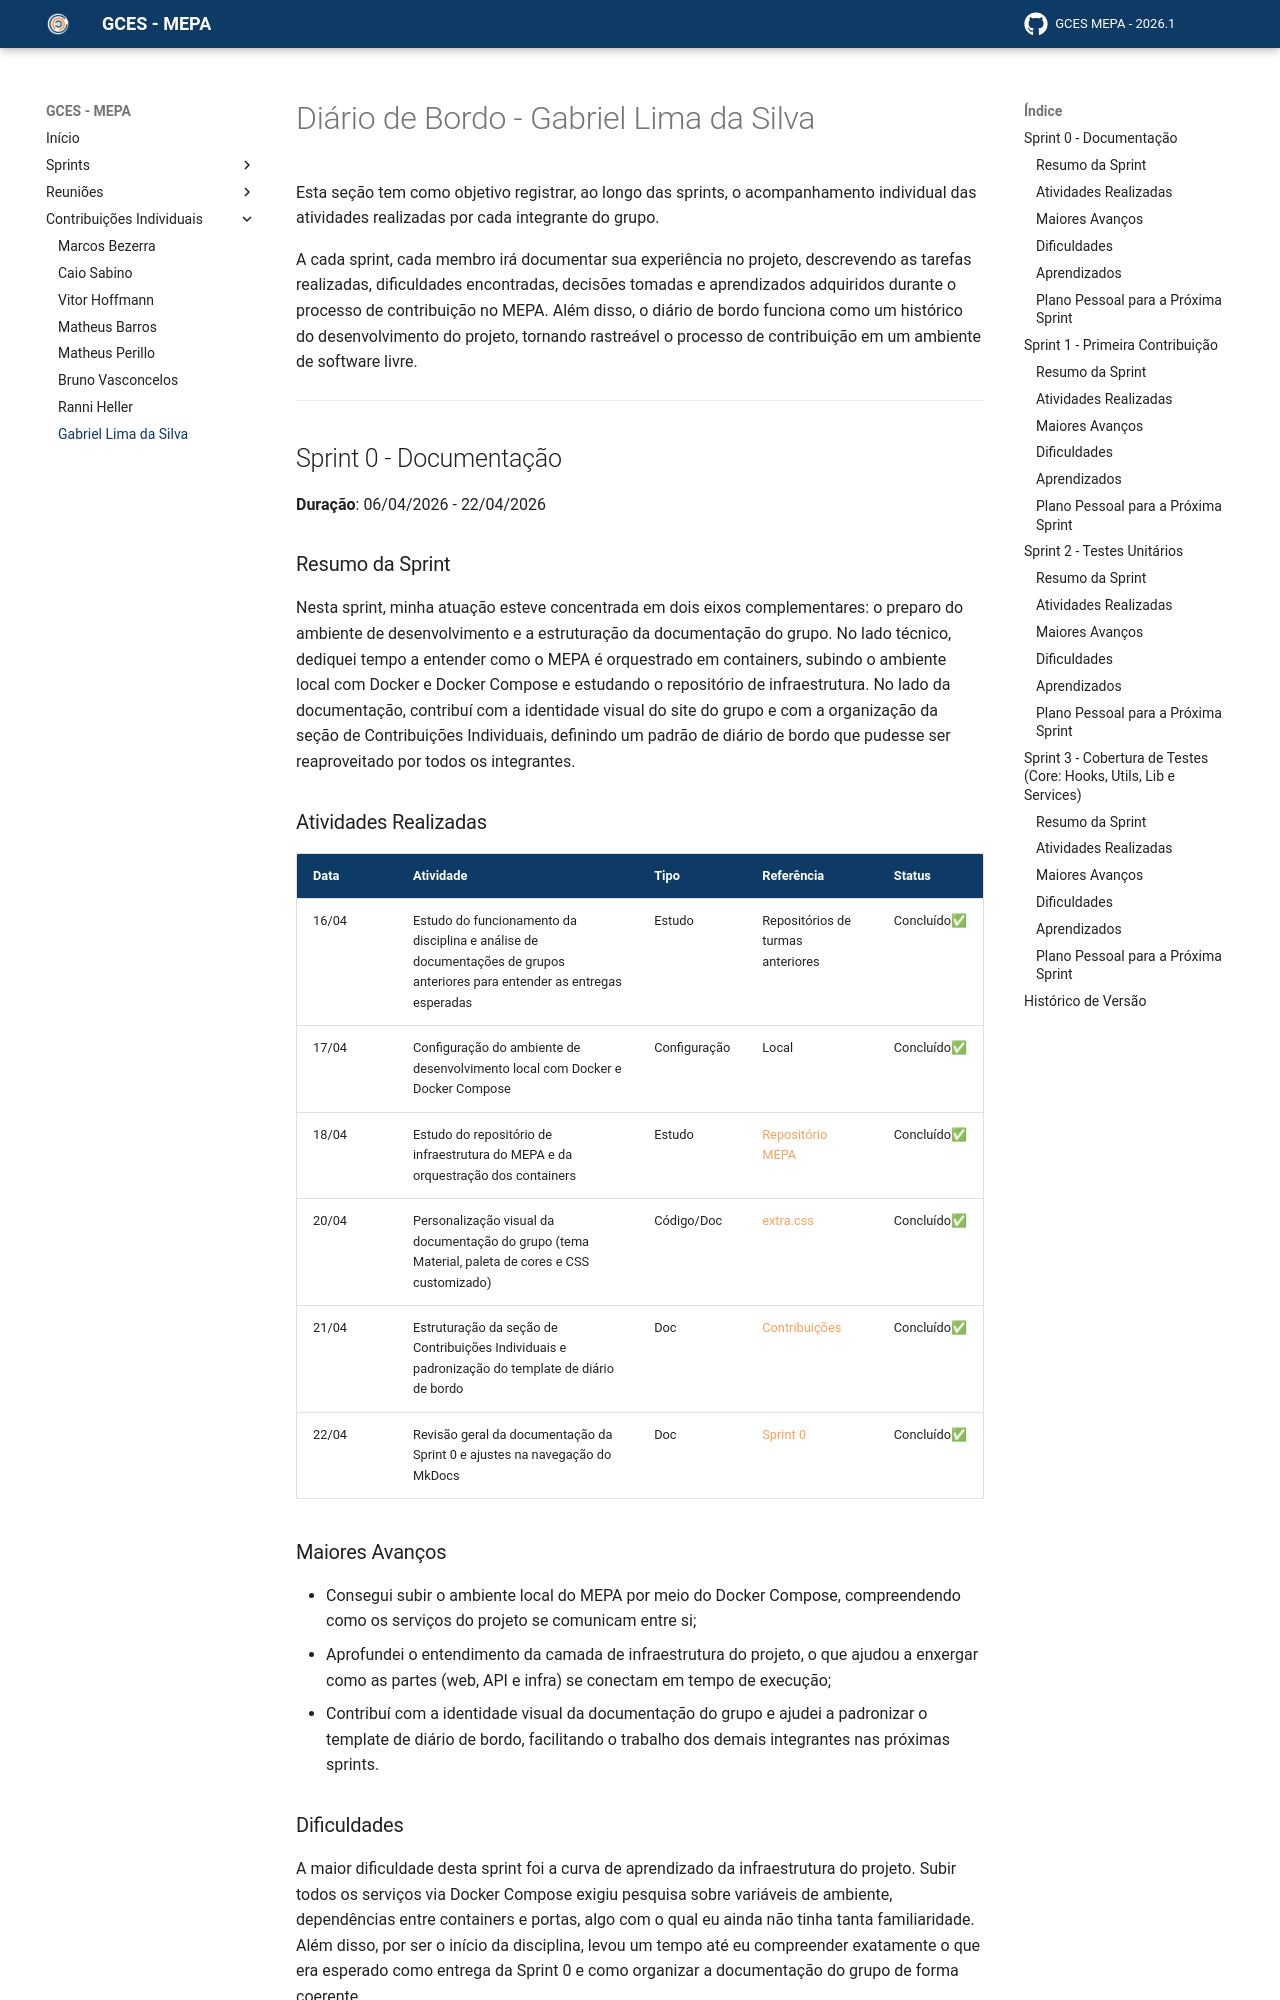

repository: matheusperillo03/GCES-MEPA-GH_PAGES-2026-1 · page: paginas/contribuicoes/gabriel-lima/index.html · generator: mkdocs

# Diário de Bordo - Gabriel Lima da Silva

Esta seção tem como objetivo registrar, ao longo das sprints, o acompanhamento individual das atividades realizadas por cada integrante do grupo.

A cada sprint, cada membro irá documentar sua experiência no projeto, descrevendo as tarefas realizadas, dificuldades encontradas, decisões tomadas e aprendizados adquiridos durante o processo de contribuição no MEPA. Além disso, o diário de bordo funciona como um histórico do desenvolvimento do projeto, tornando rastreável o processo de contribuição em um ambiente de software livre.

---

## Sprint 0 - Documentação
**Duração**: 06/04/2026 - 22/04/2026

### Resumo da Sprint

Nesta sprint, minha atuação esteve concentrada em dois eixos complementares: o preparo do ambiente de desenvolvimento e a estruturação da documentação do grupo. No lado técnico, dediquei tempo a entender como o MEPA é orquestrado em containers, subindo o ambiente local com Docker e Docker Compose e estudando o repositório de infraestrutura. No lado da documentação, contribuí com a identidade visual do site do grupo e com a organização da seção de Contribuições Individuais, definindo um padrão de diário de bordo que pudesse ser reaproveitado por todos os integrantes.

### Atividades Realizadas

| Data | Atividade | Tipo | Referência | Status |
| ----- | --------- | ---- | ---------- | ------ |
| 16/04 | Estudo do funcionamento da disciplina e análise de documentações de grupos anteriores para entender as entregas esperadas | Estudo | Repositórios de turmas anteriores | Concluído✅ |
| 17/04 | Configuração do ambiente de desenvolvimento local com Docker e Docker Compose | Configuração | Local | Concluído✅ |
| 18/04 | Estudo do repositório de infraestrutura do MEPA e da orquestração dos containers | Estudo | [Repositório MEPA](https://gitlab.com/lappis-unb/projetos-energia/mepa) | Concluído✅ |
| 20/04 | Personalização visual da documentação do grupo (tema Material, paleta de cores e CSS customizado) | Código/Doc | [extra.css](https://github.com/matheusperillo03/GCES-MEPA-GH_PAGES-2026-1/blob/docs/docs/stylesheets/extra.css) | Concluído✅ |
| 21/04 | Estruturação da seção de Contribuições Individuais e padronização do template de diário de bordo | Doc | [Contribuições](../contribuicoes/gabriel-lima.md) | Concluído✅ |
| 22/04 | Revisão geral da documentação da Sprint 0 e ajustes na navegação do MkDocs | Doc | [Sprint 0](../sprints/sprint0.md) | Concluído✅ |

### Maiores Avanços

- Consegui subir o ambiente local do MEPA por meio do Docker Compose, compreendendo como os serviços do projeto se comunicam entre si;
- Aprofundei o entendimento da camada de infraestrutura do projeto, o que ajudou a enxergar como as partes (web, API e infra) se conectam em tempo de execução;
- Contribuí com a identidade visual da documentação do grupo e ajudei a padronizar o template de diário de bordo, facilitando o trabalho dos demais integrantes nas próximas sprints.

### Dificuldades

A maior dificuldade desta sprint foi a curva de aprendizado da infraestrutura do projeto. Subir todos os serviços via Docker Compose exigiu pesquisa sobre variáveis de ambiente, dependências entre containers e portas, algo com o qual eu ainda não tinha tanta familiaridade. Além disso, por ser o início da disciplina, levou um tempo até eu compreender exatamente o que era esperado como entrega da Sprint 0 e como organizar a documentação do grupo de forma coerente.

### Aprendizados

Aprendi na prática como funciona a orquestração de containers com Docker e Docker Compose em um projeto real, ganhando uma visão mais clara da separação entre infraestrutura, backend e frontend. No âmbito da documentação, entendi a importância de padronizar a estrutura desde cedo: definir um template comum de diário de bordo reduz retrabalho e dá consistência ao registro das contribuições de todo o grupo.
